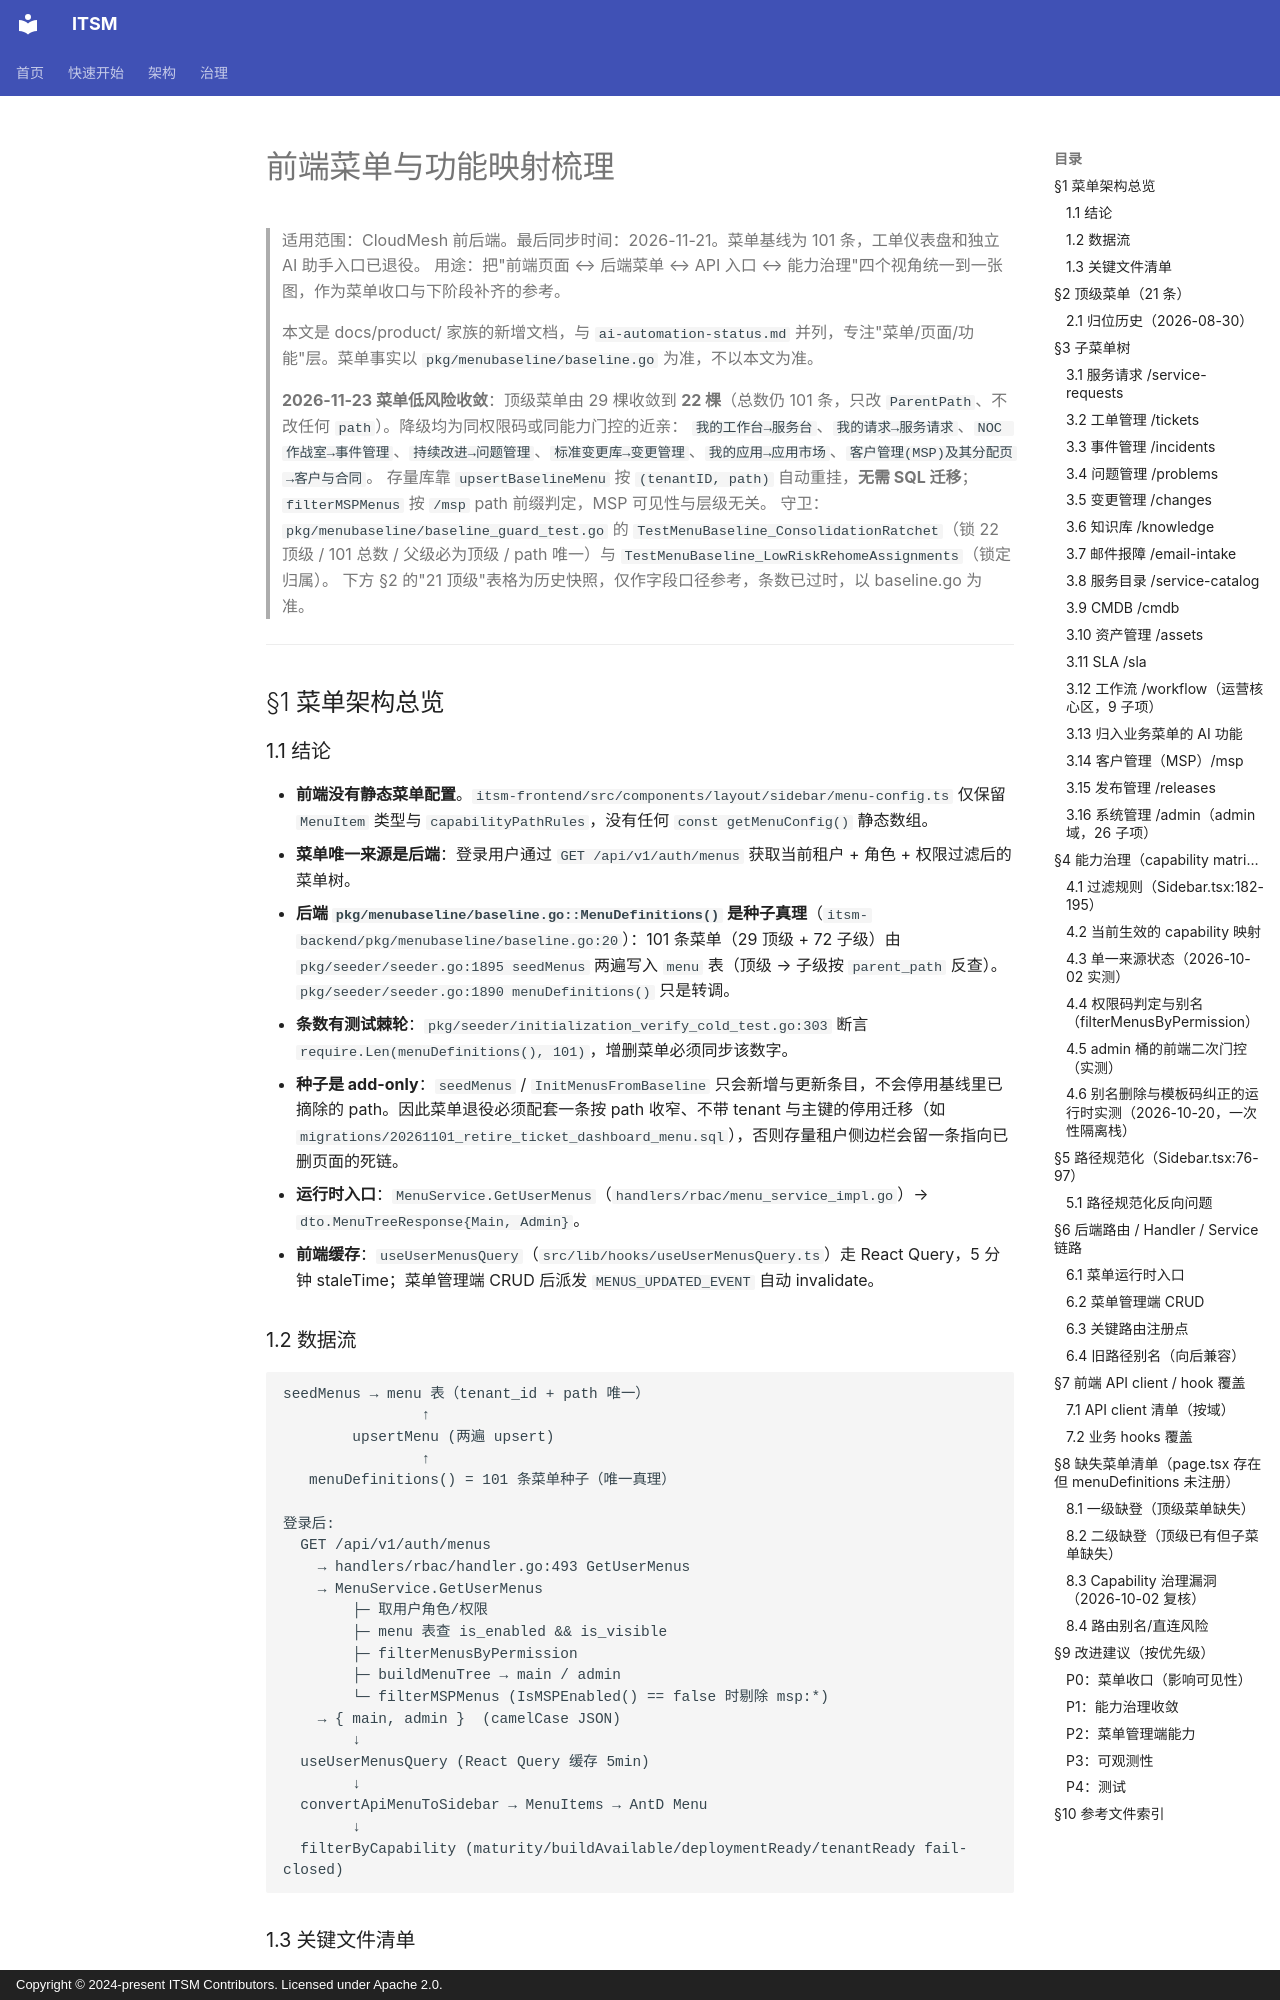

repository: heidsoft/itsm · page: product/frontend-menu-and-features/index.html · generator: mkdocs · copyright: Copyright © 2024-present ITSM Contributors. Licensed under Apache 2.0.

# 前端菜单与功能映射梳理

> 适用范围：CloudMesh 前后端。最后同步时间：2026-11-21。菜单基线为 101 条，工单仪表盘和独立 AI 助手入口已退役。
> 用途：把"前端页面 ↔ 后端菜单 ↔ API 入口 ↔ 能力治理"四个视角统一到一张图，作为菜单收口与下阶段补齐的参考。
>
> 本文是 docs/product/ 家族的新增文档，与 `ai-automation-status.md` 并列，专注"菜单/页面/功能"层。菜单事实以 `pkg/menubaseline/baseline.go` 为准，不以本文为准。

> **2026-11-23 菜单低风险收敛**：顶级菜单由 29 棵收敛到 **22 棵**（总数仍 101 条，只改 `ParentPath`、不改任何 `path`）。降级均为同权限码或同能力门控的近亲：
> `我的工作台→服务台`、`我的请求→服务请求`、`NOC 作战室→事件管理`、`持续改进→问题管理`、`标准变更库→变更管理`、`我的应用→应用市场`、`客户管理(MSP)及其分配页→客户与合同`。
> 存量库靠 `upsertBaselineMenu` 按 `(tenantID, path)` 自动重挂，**无需 SQL 迁移**；`filterMSPMenus` 按 `/msp` path 前缀判定，MSP 可见性与层级无关。
> 守卫：`pkg/menubaseline/baseline_guard_test.go` 的 `TestMenuBaseline_ConsolidationRatchet`（锁 22 顶级 / 101 总数 / 父级必为顶级 / path 唯一）与 `TestMenuBaseline_LowRiskRehomeAssignments`（锁定归属）。
> 下方 §2 的"21 顶级"表格为历史快照，仅作字段口径参考，条数已过时，以 baseline.go 为准。

---

## §1 菜单架构总览

### 1.1 结论

- **前端没有静态菜单配置**。`itsm-frontend/src/components/layout/sidebar/menu-config.ts` 仅保留 `MenuItem` 类型与 `capabilityPathRules`，没有任何 `const getMenuConfig()` 静态数组。
- **菜单唯一来源是后端**：登录用户通过 `GET /api/v1/auth/menus` 获取当前租户 + 角色 + 权限过滤后的菜单树。
- **后端 `pkg/menubaseline/baseline.go::MenuDefinitions()` 是种子真理**（`itsm-backend/pkg/menubaseline/baseline.go:20`）：101 条菜单（29 顶级 + 72 子级）由 `pkg/seeder/seeder.go:1895 seedMenus` 两遍写入 `menu` 表（顶级 → 子级按 `parent_path` 反查）。`pkg/seeder/seeder.go:1890 menuDefinitions()` 只是转调。
- **条数有测试棘轮**：`pkg/seeder/initialization_verify_cold_test.go:303` 断言 `require.Len(menuDefinitions(), 101)`，增删菜单必须同步该数字。
- **种子是 add-only**：`seedMenus` / `InitMenusFromBaseline` 只会新增与更新条目，不会停用基线里已摘除的 path。因此菜单退役必须配套一条按 path 收窄、不带 tenant 与主键的停用迁移（如 `migrations/20261101_retire_ticket_dashboard_menu.sql`），否则存量租户侧边栏会留一条指向已删页面的死链。
- **运行时入口**：`MenuService.GetUserMenus`（`handlers/rbac/menu_service_impl.go`）→ `dto.MenuTreeResponse{Main, Admin}`。
- **前端缓存**：`useUserMenusQuery`（`src/lib/hooks/useUserMenusQuery.ts`）走 React Query，5 分钟 staleTime；菜单管理端 CRUD 后派发 `MENUS_UPDATED_EVENT` 自动 invalidate。

### 1.2 数据流

```text
seedMenus → menu 表（tenant_id + path 唯一）
                ↑
        upsertMenu (两遍 upsert)
                ↑
   menuDefinitions() = 101 条菜单种子（唯一真理）

登录后:
  GET /api/v1/auth/menus
    → handlers/rbac/handler.go:493 GetUserMenus
    → MenuService.GetUserMenus
        ├─ 取用户角色/权限
        ├─ menu 表查 is_enabled && is_visible
        ├─ filterMenusByPermission
        ├─ buildMenuTree → main / admin
        └─ filterMSPMenus (IsMSPEnabled() == false 时剔除 msp:*)
    → { main, admin }  (camelCase JSON)
        ↓
  useUserMenusQuery (React Query 缓存 5min)
        ↓
  convertApiMenuToSidebar → MenuItems → AntD Menu
        ↓
  filterByCapability (maturity/buildAvailable/deploymentReady/tenantReady fail-closed)
```
